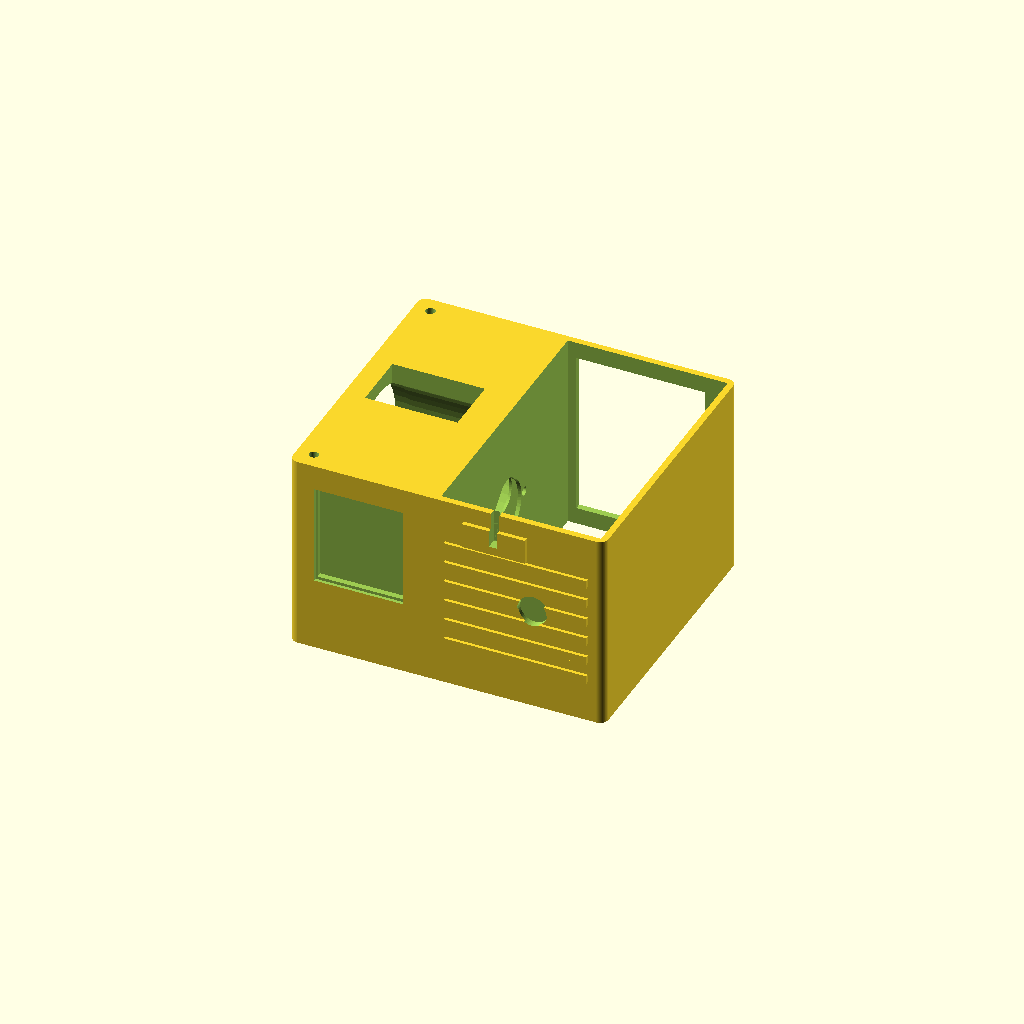
Cell 1: rendered with the file's own defaults.
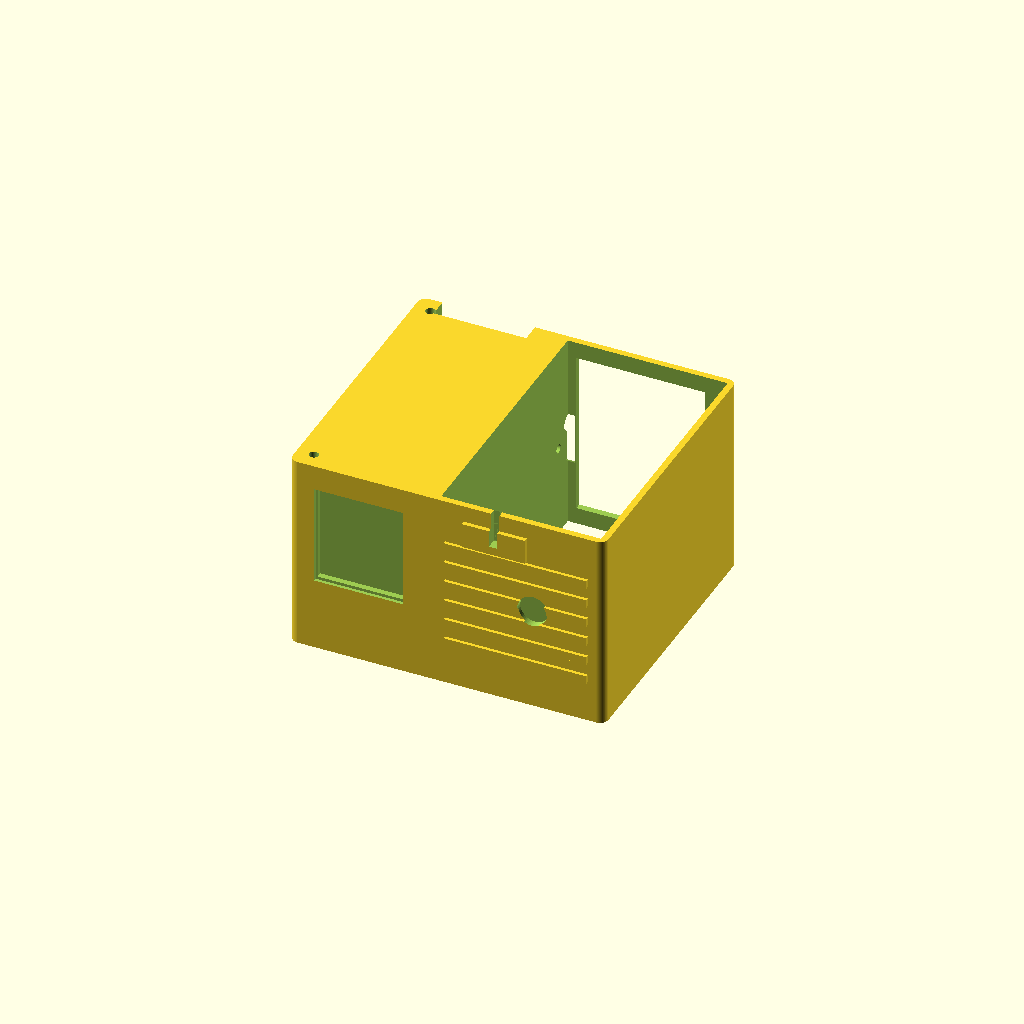
Cell 2: the same model with drum_center_y = 140.
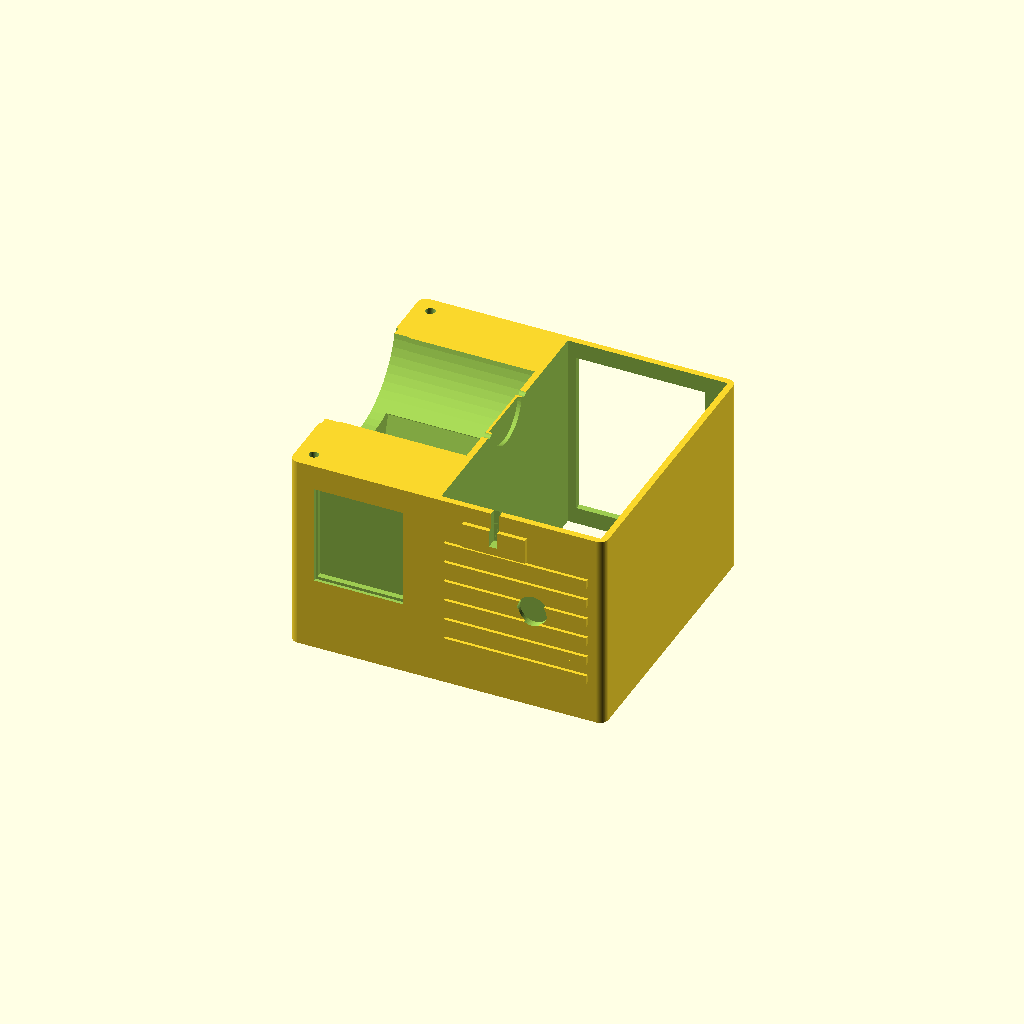
Cell 3 — drum_center_z set to 104, the other parameters unchanged.
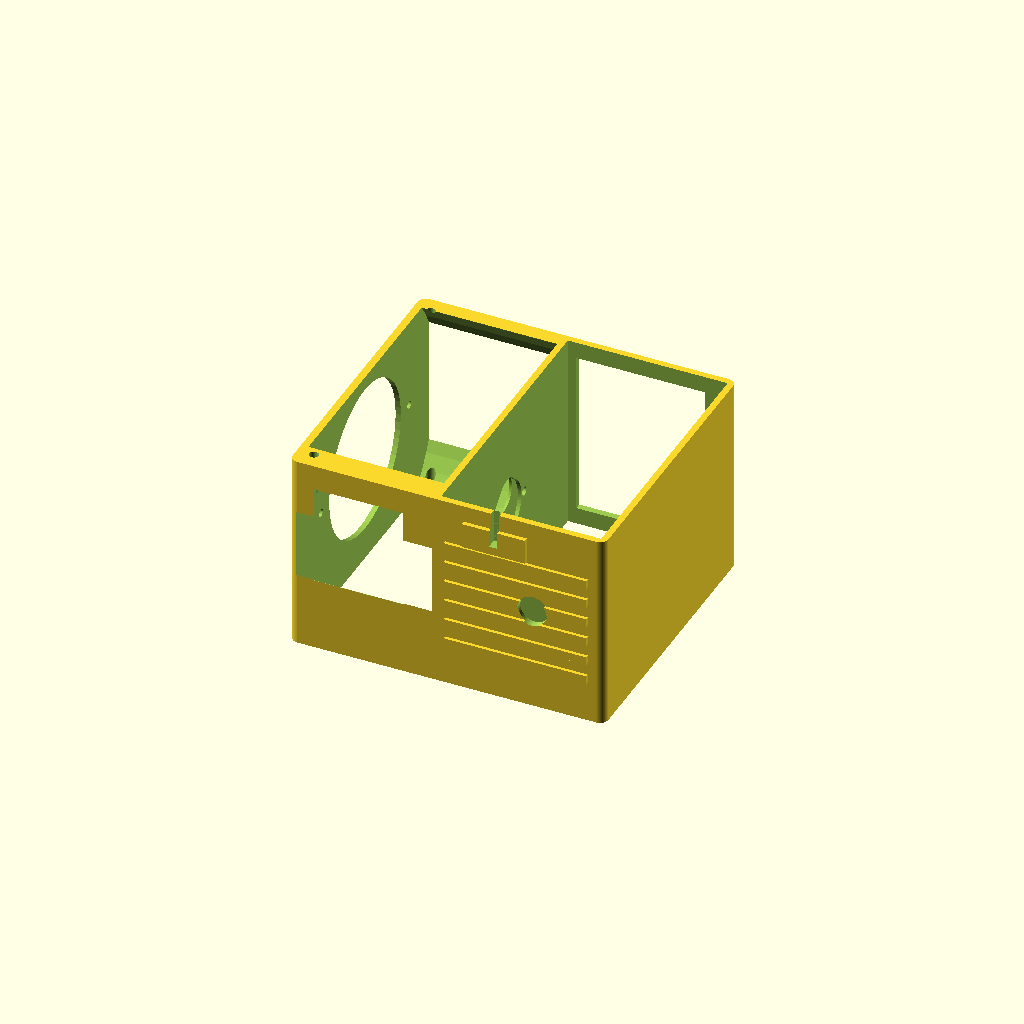
Cell 4: drum_chamber_r = 72 (everything else at default).
One fixed orthographic camera (rotation 55°, 0°, 25°; colour scheme Cornfield) for every cell.
Source of the model, candy_dispenser/cad/mid_housing.scad:
// ==============================================================================
// CANDY DISPENSER - MID HOUSING (DRUM CHAMBER, DIRECTIONAL INLET & M4 BOLTS)
// ==============================================================================
// Features 28mm directional inlet matching hopper throat so candies enter the drum in the right orientation.
// Complete food/electronics physical isolation wall.
// 20-Series M4 clearance holes for corner columns & service panel.
//
// LEFT WALL ACCESS PORT: Features 73mm circular drum insertion opening allowing
// the 66mm metering drum to slide in easily from the side, then capped with
// drum_bearing_cap.stl using 2x M4 bolts. Allows instant 10s drum removal for cleaning!
// ==============================================================================

include <config.scad>;

drum_center_y = 70.0;
drum_center_z = 52.0;
drum_chamber_r = 36.0; // 72mm dia gives smooth 1.0mm running clearance for 71mm agitator ribs

module mid_housing() {
    difference() {
        // ----------------------------------------------------------------------
        // 1. OUTER RETRO HOUSING ENVELOPE
        // ----------------------------------------------------------------------
        union() {
            hull() {
                translate([4, 4, 0]) cylinder(r = 4, h = mid_height);
                translate([machine_wid - 4, 4, 0]) cylinder(r = 4, h = mid_height);
                translate([machine_wid - 4, machine_depth - 4, 0]) cylinder(r = 4, h = mid_height);
                translate([4, machine_depth - 4, 0]) cylinder(r = 4, h = mid_height);
            }

            // Retro Front Styling ribs
            for (rz = [20:10:70]) {
                translate([divider_x + 6, -1.5, rz])
                    cube([machine_wid - divider_x - 14, 2, 4]);
            }

            // Retro Coin Slot Bezel
            translate([divider_x + 15, -2, 75]) {
                cube([30, 2.5, 12]);
            }
        }

        // ----------------------------------------------------------------------
        // 2. CANDY ZONE HOLLOWING (Left Bay)
        // ----------------------------------------------------------------------
        // Drum cylinder cavity
        translate([3.5, drum_center_y, drum_center_z])
            rotate([0, 90, 0])
                cylinder(r = drum_chamber_r, h = divider_x - 3.5);

        // Top directional inlet opening (28mm wide matching hopper throat)
        translate([10.0, drum_center_y - hopper_throat_w / 2, drum_center_z])
            cube([hopper_throat_l, hopper_throat_w, mid_height - drum_center_z + 1]);

        // Bottom candy drop chute (slopes forward and down toward front tray)
        hull() {
            // Under drum opening
            translate([8.0, drum_center_y - 14, drum_center_z - drum_chamber_r])
                cube([drum_len - 4, 28, 2]);

            // Exit chute opening at bottom front
            translate([8.0, 15, -1])
                cube([drum_len - 4, 45, 2]);
        }

        // Left wall drum insertion opening (allows 66mm drum to slide in from left)
        translate([-2, drum_center_y, drum_center_z])
            rotate([0, 90, 0])
                cylinder(d = 73.0, h = 10.0);

        // Centering recess for drum_bearing_cap (81mm diameter, 1.8mm depth)
        translate([-1, drum_center_y, drum_center_z])
            rotate([0, 90, 0])
                cylinder(d = 81.0, h = 2.0);

        // 2x M4 Mounting Screw Pilot Holes for drum_bearing_cap (Front & Rear, 3.8mm tap)
        for (dy = [-45.0, 45.0]) {
            translate([-1, drum_center_y + dy, drum_center_z])
                rotate([0, 90, 0])
                    cylinder(d = m4_tap_dia, h = 12.0);
        }

        // Front Retro Display Window cutout
        translate([12, -2, 35])
            cube([42, 8, 48]);

        // Window Bezel Recess
        translate([10, 1.5, 33])
            cube([46, 1.8, 52]);

        // ----------------------------------------------------------------------
        // 3. DIVIDER WALL PASS-THROUGH & MOTOR MOUNT
        // ----------------------------------------------------------------------
        // Drum shaft collar pass-through
        translate([divider_x - 1, drum_center_y, drum_center_z])
            rotate([0, 90, 0])
                cylinder(d = 17.5, h = wall_thick + 2);

        // 28BYJ-48 Stepper Motor Mount on Electronics side of divider
        // Ear holes sized 4.2mm (fits M4 or M3 bolts)
        // 28BYJ-48 ears sit on the BODY center line, which is motor_eccentric_dist (8mm)
        // below the shaft, so the holes go 8mm under the drum axis (same as the body pocket below)
        translate([divider_x - 1, drum_center_y - 17.5, drum_center_z - motor_eccentric_dist])
            rotate([0, 90, 0])
                cylinder(d = motor_ear_hole_dia, h = wall_thick + 2);

        translate([divider_x - 1, drum_center_y + 17.5, drum_center_z - motor_eccentric_dist])
            rotate([0, 90, 0])
                cylinder(d = motor_ear_hole_dia, h = wall_thick + 2);

        // Motor body clearance pocket
        translate([divider_x + 1.2, drum_center_y, drum_center_z - motor_eccentric_dist])
            rotate([0, 90, 0])
                cylinder(d = 29.5, h = 5);

        // ----------------------------------------------------------------------
        // 4. ELECTRONICS ZONE HOLLOWING (Right Bay)
        // ----------------------------------------------------------------------
        translate([divider_x + wall_thick, wall_thick, -1])
            cube([machine_wid - divider_x - 2 * wall_thick, machine_depth - 2 * wall_thick, mid_height + 2]);

        // Retro Coin Slot cutout
        translate([divider_x + 28, -3, 79])
            cube([4, 6, 18]);

        // Coin Return button recess
        translate([divider_x + 48, -2, 50])
            rotate([-90, 0, 0])
                cylinder(d = 14, h = 4);

        // Rear Service Access Door Opening
        translate([divider_x + wall_thick + 4, machine_depth - wall_thick - 1, 8])
            cube([machine_wid - divider_x - wall_thick - 18, wall_thick + 3, mid_height - 16]);

        // Service Door 20-Series M4 Screw Pilot Holes on Rear Flange (3.8mm tap)
        translate([divider_x + wall_thick + 8, machine_depth - wall_thick - 1, 14])
            rotate([-90, 0, 0]) cylinder(d = m4_tap_dia, h = wall_thick + 3);
        translate([machine_wid - 18, machine_depth - wall_thick - 1, 14])
            rotate([-90, 0, 0]) cylinder(d = m4_tap_dia, h = wall_thick + 3);
        translate([divider_x + wall_thick + 8, machine_depth - wall_thick - 1, mid_height - 14])
            rotate([-90, 0, 0]) cylinder(d = m4_tap_dia, h = wall_thick + 3);
        translate([machine_wid - 18, machine_depth - wall_thick - 1, mid_height - 14])
            rotate([-90, 0, 0]) cylinder(d = m4_tap_dia, h = wall_thick + 3);

        // ----------------------------------------------------------------------
        // 5. 20-SERIES M4 ASSEMBLY MATING SCREW HOLES
        // ----------------------------------------------------------------------
        for (pos = [[8, 8], [machine_wid - 8, 8], [8, machine_depth - 8], [machine_wid - 8, machine_depth - 8]]) {
            translate([pos[0], pos[1], -1])
                cylinder(d = m4_clearance_dia, h = mid_height + 2); // 4.5mm M4 clearance
        }

        // Stepper motor wiring pass-down notch into base chassis
        translate([divider_x + 10, machine_depth - 15, -1])
            cube([25, 12, 10]);
    }
}

// Standalone render
mid_housing();
Parameter table extracted from the source (name, type, default, range or options):
drum_center_y: number, default 70
drum_center_z: number, default 52
drum_chamber_r: number, default 36
